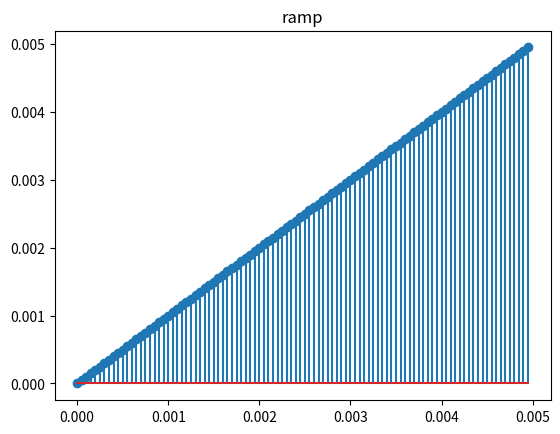

The script that saved this image:
# ex. M2.1, M2.2, M2.3
'''
Purpose : Helper functions for creating test sequences
'''
from __future__ import division

import numpy as np
import matplotlib.pyplot as plt


class Error(Exception):
    pass

def plotter(x, y, _title, _type='stem'):
    plt.close()
    fig = plt.figure()
    if _type == 'stem':
        plt.stem(x, y)
    elif _type == 'simple':
        plt.plot(x, y)
    plt.title(_title)
    plt.show()
    return fig

def dirac(n_init, L, Fs, is_plot = True):
    n = np.arange(n_init, L*1/Fs, 1/Fs)   
    seq = [1 if i==0 else 0 for i in n ]
    if is_plot is True:
        fig = plotter(n, seq, 'dirac')
    return seq

# Test
#n = range(-20, 40)
#x = dirac(n)

def step(n_init, L, Fs, is_plot = True):
    n = np.arange(n_init, L*1/Fs, 1/Fs)
    seq = [1 if i > 0 else 0 for i in n]
    if is_plot is True:
        fig = plotter(n, seq, 'step')
    return seq


def ramp(n_init, L, Fs, is_plot = True):
    n = np.arange(n_init, L*1/Fs, 1/Fs)
    seq = [i if i >= 0 else 0 for i in n]
    if is_plot is True :
         fig = plotter(n, seq, 'ramp')
    return seq

# Test
# n = range(-20, 40)




n_init = 0
L = 100
Fs = 20000
x = dirac(n_init, L, Fs)
x2 = step(n_init, L, Fs)
x3 = ramp(n_init, L, Fs)